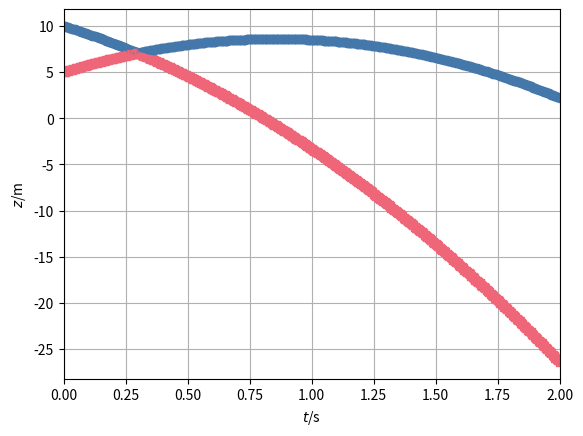

Here is the Python script that generated this plot:
### Numerical simulation of object motion with gravity
## Coordinates (t, x, y, z)
from matplotlib.pyplot import *
from numpy import *
from numpy.linalg import norm
from numpy import array as vector
import matplotlib.pyplot as plt

## Constants
ma = 0.06  # kg: mass-energy object a
mb = 0.06  # kg: mass-energy object b
g = 9.8    # N/kg: gravitational acceleration
k = 10     # elastic constant
d = 0.07   # m: distance between centres of objects

## Initial conditions
t = 0                      # s: initial time
ra = vector([0, 0, 10])    # m: initial position vector a
rb = vector([0, 0, 5])     # m: initial position vector b
Pa = vector([0, 0, -0.5])  # N s: initial momentum vector a
Pb = vector([0, 0, 0.5])   # N s: initial momentum vector b

## Boundary conditions
Ga = -ma * g * vector([0, 0, 1])  # N: momentum supply object a
Gb = -mb * g * vector([0, 0, 1])  # N: momentum supply object b

## Time-iteration parameters
t1 = 2        # s: final time
dt = 0.00001  # s: time step #@

## Plotting
dtplot = t1/360 # time interval between plots
tplot = dtplot # time for next plot
figure
plot(t, ra[2], 'o', color='#4477AA')
xlim([0, t1])
grid(True)
plot(t, rb[2], 's', color='#EE6677')
xlim([0, t1])
xlabel('${\it t}$/s'); ylabel('${\it z}$/m')
grid(True)  #@

## Numerical time integration
while t < t1:
  ## constitutive relations
  va = Pa / ma
  vb = Pb / mb
  ## const. relation for Fa
  if norm(ra - rb) > d:
    Fa = vector([0, 0, 0])
  else:
    Fa = k * (ra - rb) / norm(ra - rb)**2
  Fb = -Fa # principle of symmetry of flux

  ## step forward in time with balance laws
  t = t + dt
  Pa = Pa + (Fa + Ga) * dt
  ra = ra + va * dt
  Pb = Pb + (Fb + Gb) * dt
  rb = rb + vb * dt #@

  ## plot
  if t > tplot:
    plot(t, ra[2], 'o', color='#4477AA')
    plot(t, rb[2], 's', color='#EE6677')
    tplot = tplot + dtplot

plt.show()
